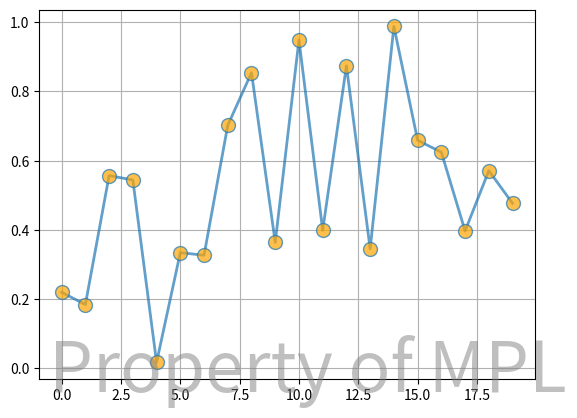

Write the Python code that produced this figure.
import numpy as np
import matplotlib.pyplot as plt

np.random.seed(19690801)
fig, ax = plt.subplots()
ax.plot(np.random.rand(20), '-o', ms=10, lw=2, alpha=0.7, mfc='orange')
ax.grid()

fig.text(0.95, 0.05, 'Property of MPL',
         fontsize=50, color='gray',
         ha='right', va='bottom', alpha=0.5)

plt.show()